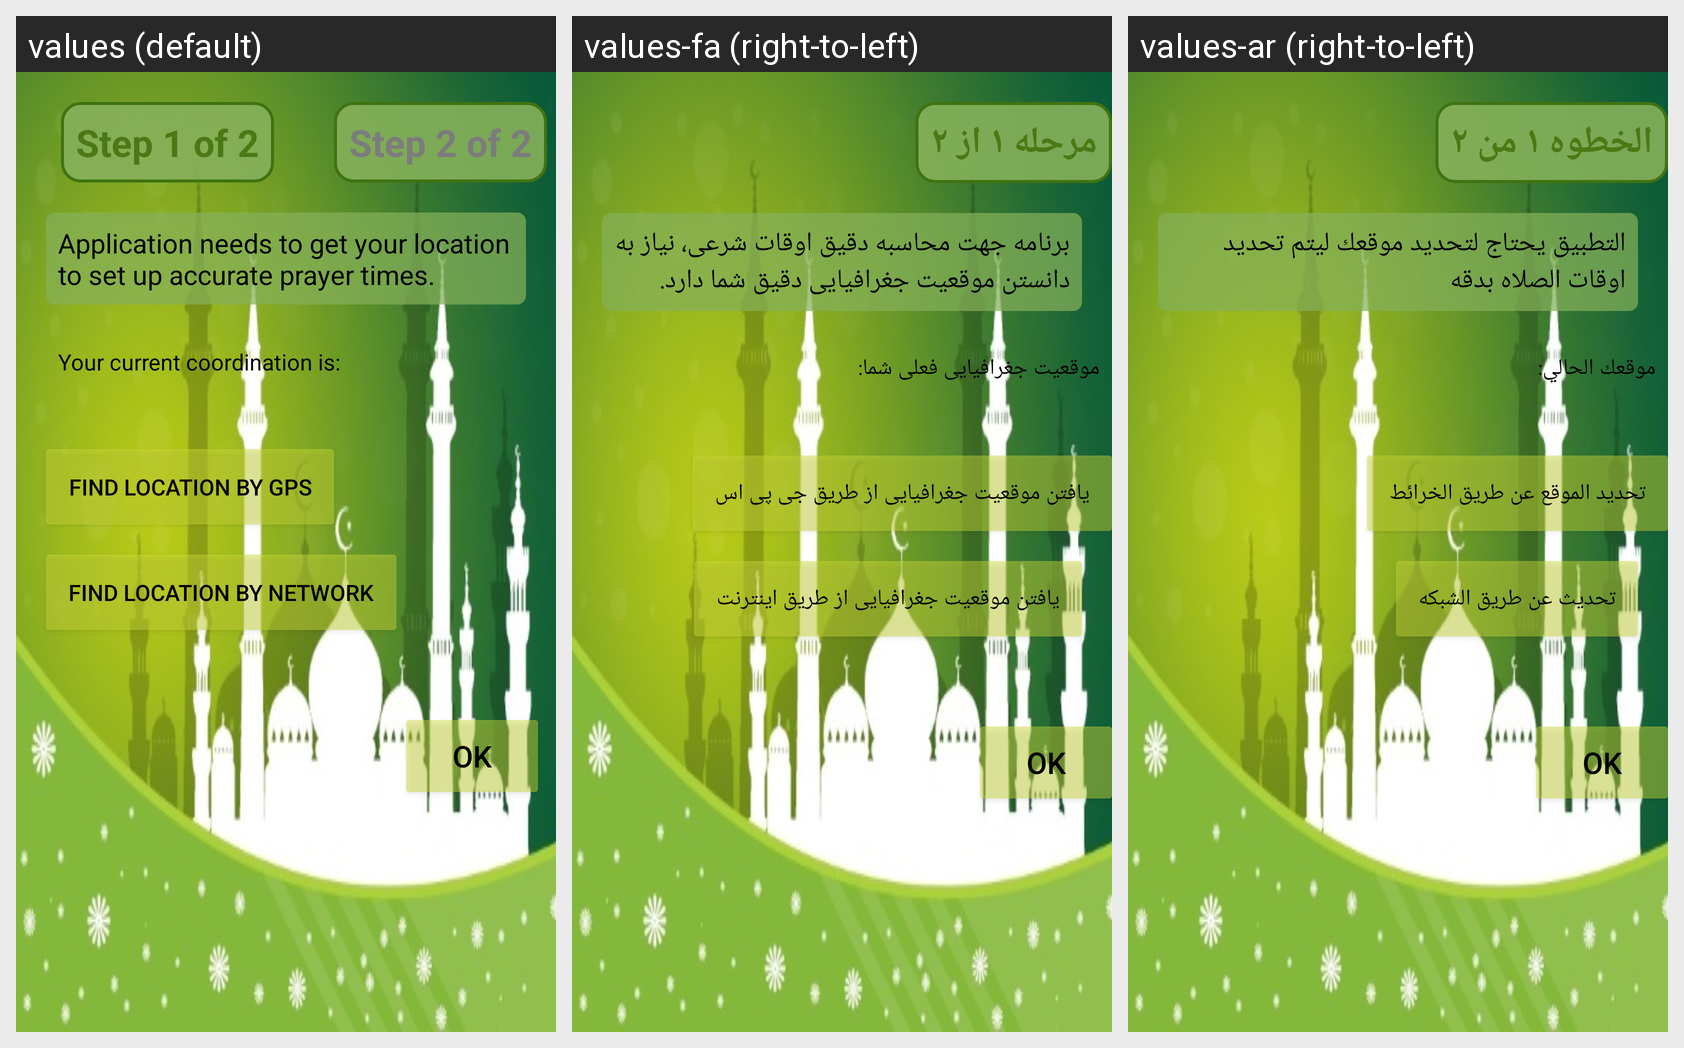

For this localized Android screen grid, give each drawn string resource with its value in every locale shown.
Android screen res/layout/first_use_page.xml rendered under 3 locales, left to right: values (default), values-fa (right-to-left), values-ar (right-to-left). Device: Nexus 5 (rendered at 1080×1920; each locale shown at half size, 540×960, under a caption strip naming it); theme AppTheme.
Strings drawn on this screen, with the default value and each locale's value (text and hints the layout hard-codes, and strings that could not be matched under every locale, appear in the picture but are not listed):

Step1
  values: Step 1 of 2
  values-fa: مرحله ١ از ٢
  values-ar: الخطوه ١ من ٢

ApplicationGetLocation
  values: Application needs to get your location to set up accurate prayer times.
  values-fa: برنامه جهت محاسبه دقیق اوقات شرعی، نیاز به دانستن موقعیت جغرافیایی دقیق شما دارد.
  values-ar: التطبيق يحتاج لتحديد موقعك ليتم تحديد اوقات الصلاه بدقه

CurrentCoordination
  values: Your current coordination is:
  values-fa: موقعیت جغرافیایی فعلی شما:
  values-ar: موقعك الحالي:

FindGPS
  values: Find Location By GPS
  values-fa: یافتن موقعیت جغرافیایی از طریق جی پی اس
  values-ar: تحديد الموقع عن طريق الخرائط

FindNetwork
  values: Find Location By Network
  values-fa: یافتن موقعیت جغرافیایی از طریق اینترنت
  values-ar: تحديث عن طريق الشبكه
